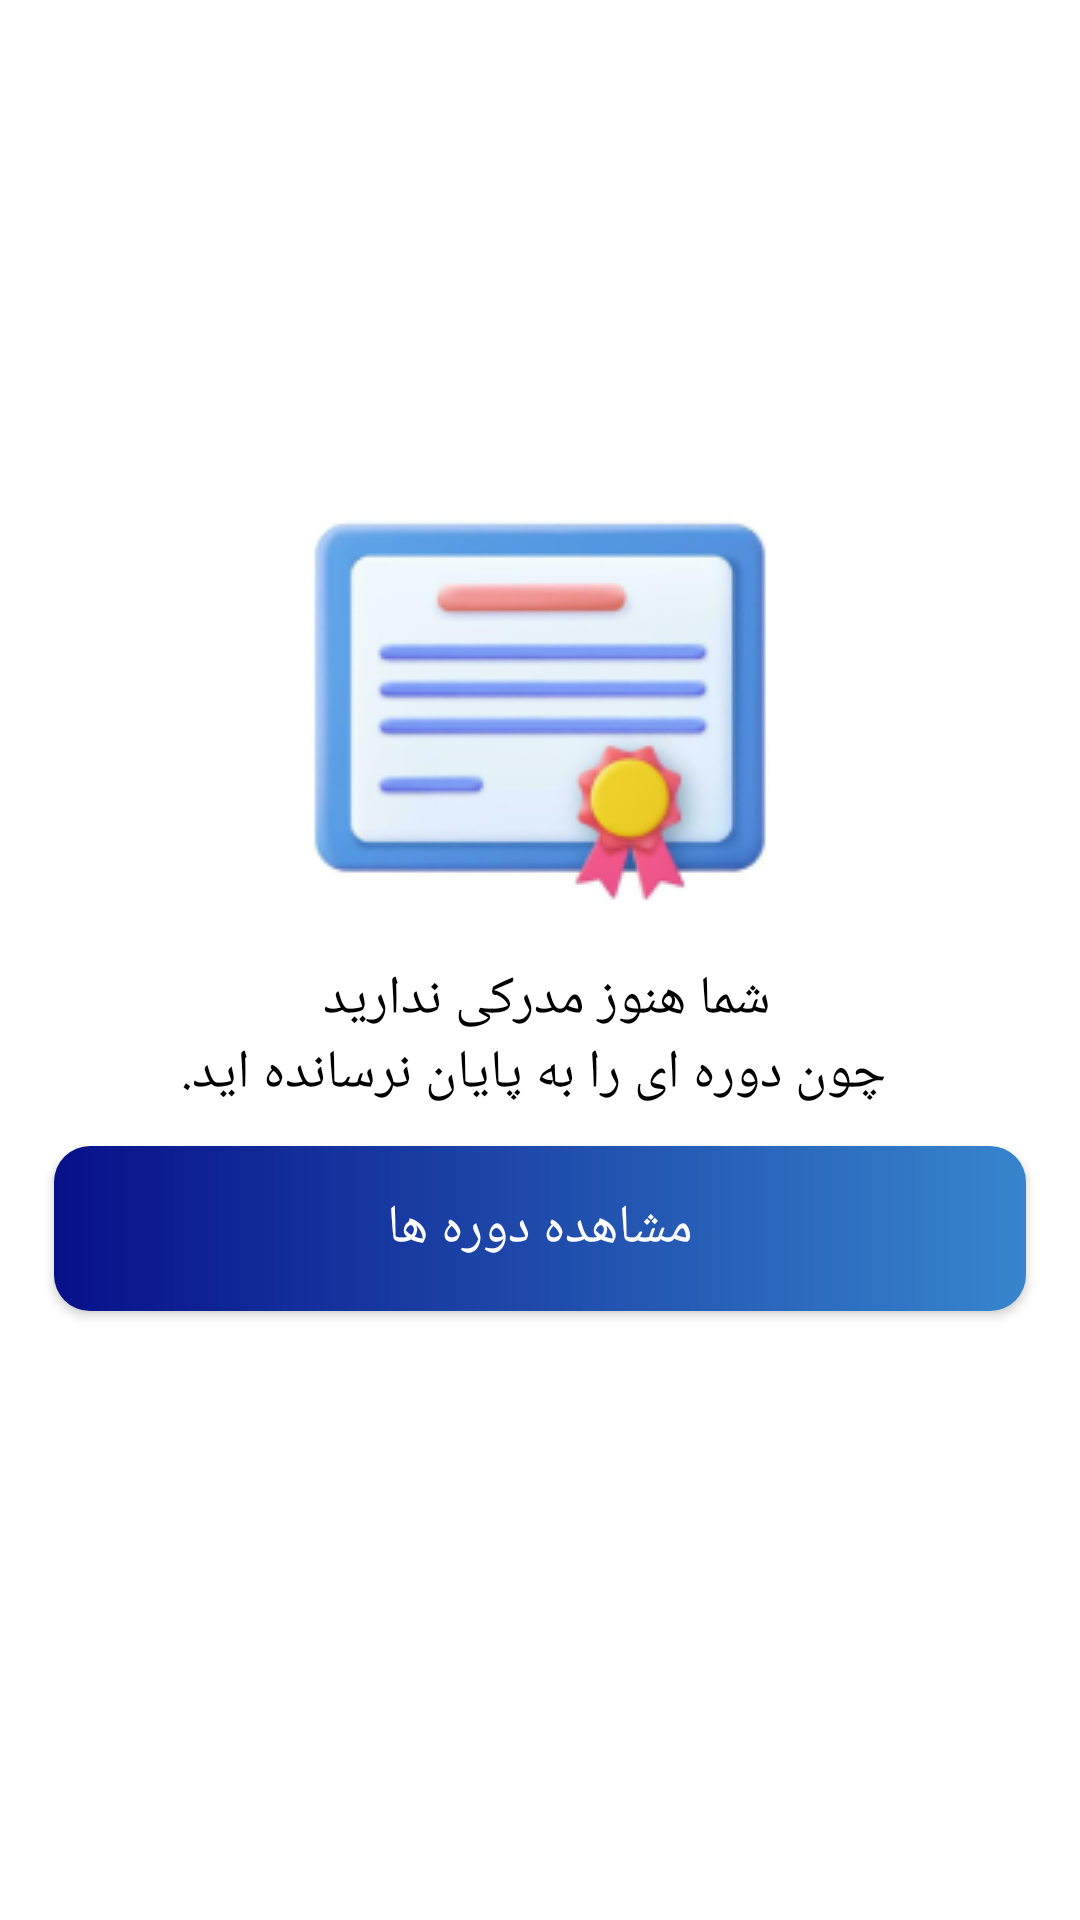

Android layout source for this screen:
<!-- AndroidManifest.xml: application theme Theme.Daneshjooyar -->
<!-- res/layout/fragment_document.xml -->
<?xml version="1.0" encoding="utf-8"?>
<FrameLayout xmlns:android="http://schemas.android.com/apk/res/android"
    xmlns:app="http://schemas.android.com/apk/res-auto"
    android:background="@color/white"
    android:layout_width="match_parent"
    android:layout_height="match_parent">

    <LinearLayout
        android:visibility="invisible"
        android:background="@color/white"
        android:id="@+id/end_course"
        android:layout_width="match_parent"
        android:layout_height="match_parent"
        android:gravity="center_horizontal"
        android:orientation="vertical">

        <androidx.appcompat.widget.AppCompatImageView
            android:layout_width="match_parent"
            android:layout_height="150dp"
            android:scaleType="fitXY"
            app:srcCompat="@drawable/img_end_course" />

    </LinearLayout>

    <LinearLayout
        android:id="@+id/not_end_course"
        android:layout_width="match_parent"
        android:layout_height="match_parent"
        android:gravity="center"
        android:background="@color/white"
        android:orientation="vertical">

        <androidx.appcompat.widget.AppCompatImageView
            android:layout_width="match_parent"
            android:layout_height="wrap_content"
            app:srcCompat="@drawable/image_not_end_course" />

        <TextView
            android:layout_width="match_parent"
            android:layout_height="wrap_content"
            android:text="@string/text_not_end_course"
            android:textAlignment="center"
            android:textColor="@color/black"
            android:textSize="18sp" />

        <Button
            android:layout_width="match_parent"
            android:layout_height="55dp"
            android:layout_marginStart="18dp"
            android:layout_marginTop="12dp"
            android:layout_marginEnd="18dp"
            android:layout_marginBottom="50dp"
            android:background="@drawable/back_button"
            android:text="@string/showCourses"
            android:id="@+id/btn_show_courses"
            android:textColor="@color/white"
            android:textSize="18sp"
            app:backgroundTint="@null" />

    </LinearLayout>

</FrameLayout>
<!-- resources referenced by this layout -->
<resources>
  <color name="black">#FF000000</color>
  <color name="white">#FFFFFFFF</color>
  <!-- drawable back_button (drawable) -->
  <?xml version="1.0" encoding="utf-8"?>
  <shape xmlns:android="http://schemas.android.com/apk/res/android"
      android:shape="rectangle">
  
      <gradient
          android:startColor="@color/primary"
          android:endColor="@color/lightBlue"
          />
  
      <corners android:radius="12dp"/>
  
  </shape>
  <!-- drawable image_not_end_course: png bitmap (drawable, 21748 bytes) -->
  <!-- drawable img_end_course: png bitmap (drawable, 183280 bytes) -->
  <string name="showCourses">مشاهده دوره ها</string>
  <string name="text_not_end_course">شما هنوز مدرکی ندارید \n چون دوره ای را به پایان نرسانده اید.</string>
  <style name="Theme.Daneshjooyar" parent="Base.Theme.Daneshjooyar" />
  <color name="primary">#071089</color>
  <color name="lightBlue">#3785CD</color>
  <style name="Base.Theme.Daneshjooyar" parent="Theme.Material3.DayNight.NoActionBar">
          
          <item name="fontFamily">@font/tanha</item>
          <item name="colorPrimary">@color/primary</item>
      </style>
</resources>
